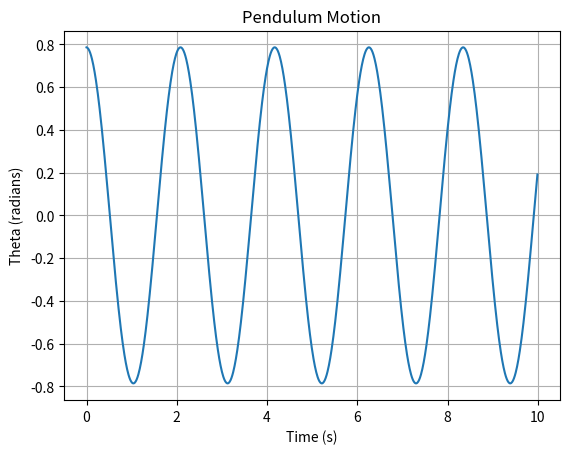

Write the Python code that produced this figure.
import numpy as np
import matplotlib.pyplot as plt


# [redacted]
# поиграть с параметрами (скользящие окна)



# Параметры модели маятника
length = 1.0  # Длина маятника
g = 9.8  # Ускорение свободного падения


# Функция для расчета угла и скорости маятника
def pendulum_motion(theta0, omega0, dt, steps):
    theta = np.zeros(steps)
    omega = np.zeros(steps)
    time = np.zeros(steps)

    theta[0] = theta0
    omega[0] = omega0

    for i in range(1, steps):
        alpha = -g / length * np.sin(theta[i - 1])
        omega[i] = omega[i - 1] + alpha * dt
        theta[i] = theta[i - 1] + omega[i] * dt
        time[i] = time[i - 1] + dt

    return time, theta


# Начальные условия
theta0 = np.pi / 4  # Начальный угол
omega0 = 0.0  # Начальная скорость
dt = 0.01  # Временной шаг
steps = 1000  # Количество шагов

# Расчет движения маятника
time, theta = pendulum_motion(theta0, omega0, dt, steps)

# Визуализация движения маятника
# для отображения в gui нужна другая версия((
plt.plot(time, theta)
plt.title("Pendulum Motion")
plt.xlabel("Time (s)")
plt.ylabel("Theta (radians)")
plt.grid(True)
plt.show()
